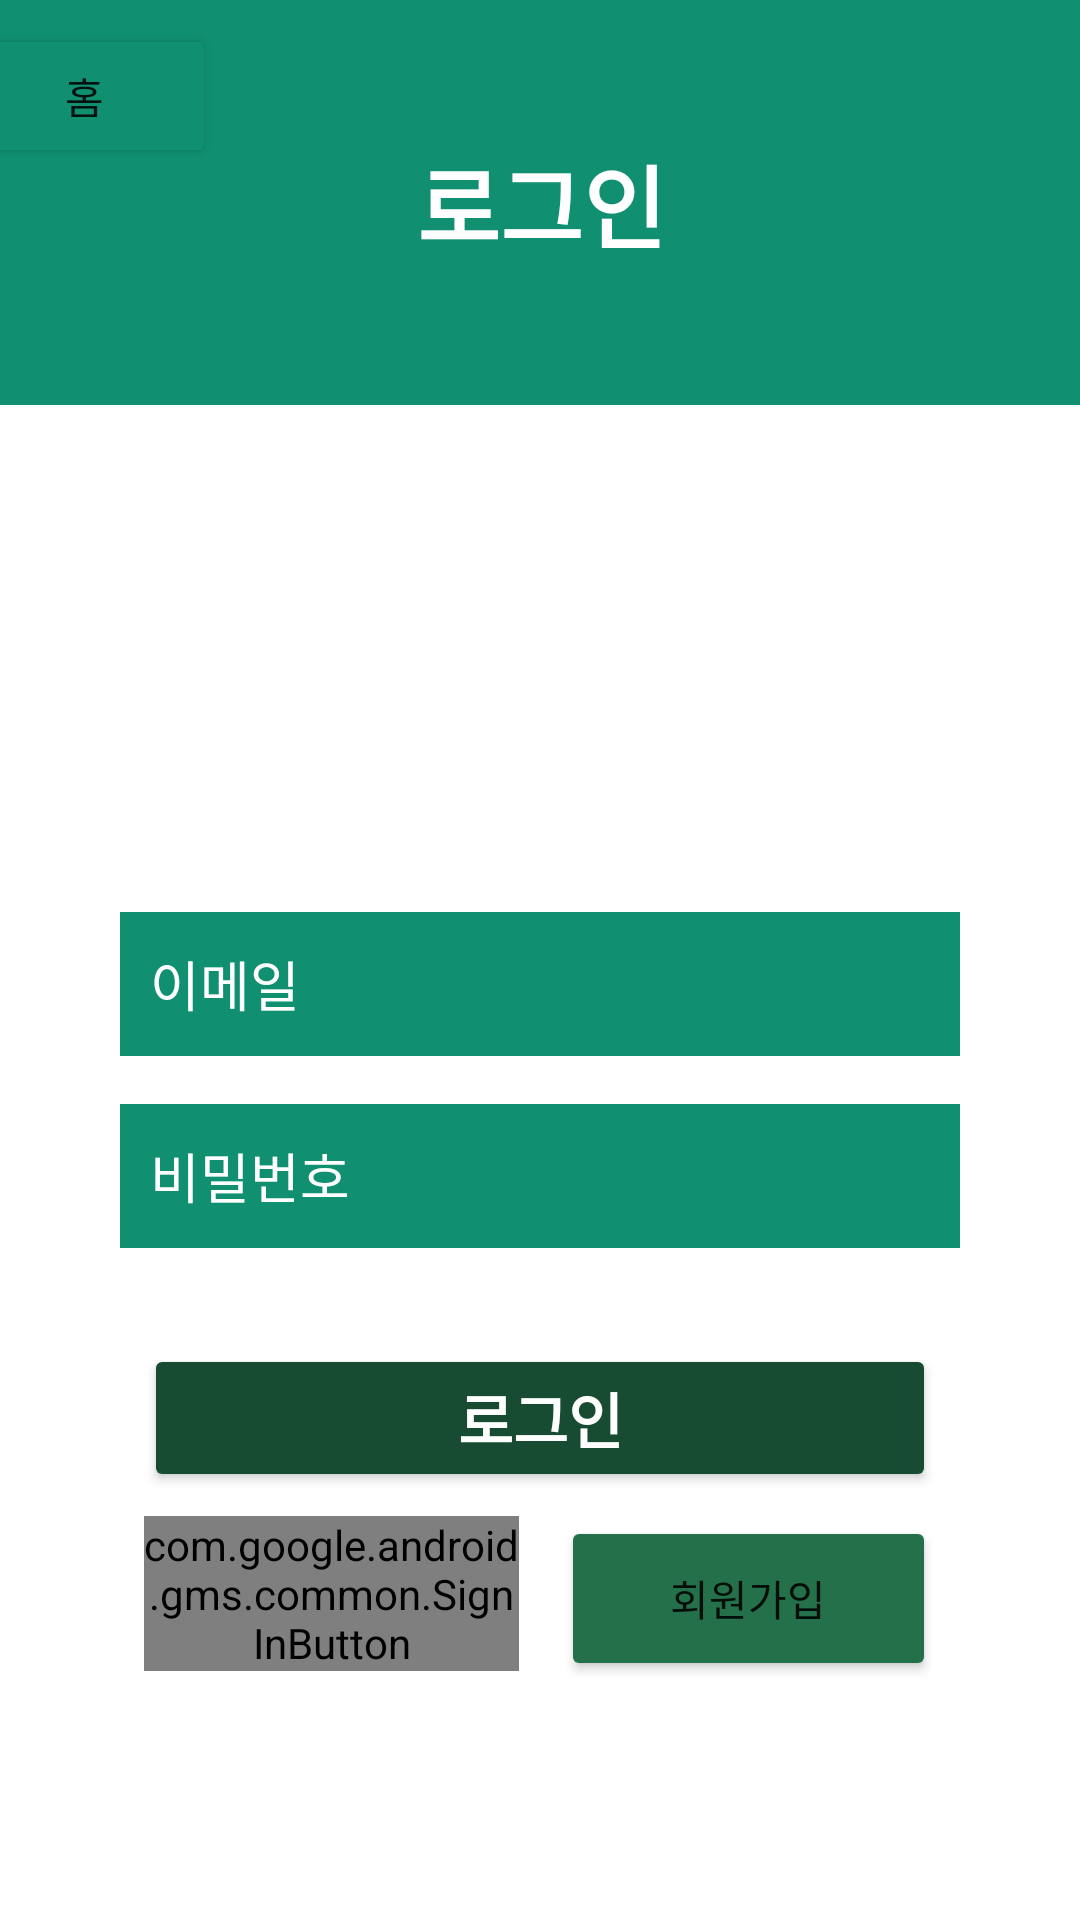

This screen was rendered from an Android layout file. Write that file and the resources it references.
<!-- AndroidManifest.xml: application theme Theme.WriteApplication -->
<!-- res/layout/activity_login.xml -->
<?xml version="1.0" encoding="utf-8"?>
<androidx.constraintlayout.widget.ConstraintLayout xmlns:android="http://schemas.android.com/apk/res/android"
    xmlns:app="http://schemas.android.com/apk/res-auto"
    xmlns:tools="http://schemas.android.com/tools"
    android:layout_width="match_parent"
    android:layout_height="match_parent"
    tools:context=".LoginActivity">


    <EditText
        android:id="@+id/et_email"
        android:layout_width="280dp"
        android:layout_height="wrap_content"
        android:layout_gravity="center"
        android:layout_marginStart="8dp"
        android:layout_marginTop="304dp"
        android:layout_marginEnd="8dp"
        android:background="#108F71"
        android:drawableStart="@drawable/ic_baseline_mail_outline_24"
        android:drawableLeft="@drawable/ic_baseline_mail_outline_24"
        android:ems="10"
        android:hint="이메일"
        android:inputType="textEmailAddress"
        android:minHeight="48dp"
        android:padding="10dp"
        app:layout_constraintEnd_toEndOf="parent"
        app:layout_constraintStart_toStartOf="parent"
        app:layout_constraintTop_toTopOf="parent"
        android:textColor="@color/white"
        android:textColorHint="@color/white"
        />

    <EditText
        android:id="@+id/et_pass"
        android:layout_width="280dp"
        android:layout_height="wrap_content"
        android:layout_marginStart="8dp"
        android:layout_marginTop="16dp"
        android:layout_marginEnd="8dp"
        android:ems="10"
        android:layout_gravity="center"
        android:padding="10dp"
        android:textColor="@color/white"
        android:textColorHint="@color/white"
        android:drawableStart="@drawable/ic_baseline_lock_24"
        android:drawableLeft="@drawable/ic_baseline_lock_24"
        android:background="#108F71"
        android:hint="비밀번호"
        android:inputType="textPassword"
        android:minHeight="48dp"
        app:layout_constraintEnd_toEndOf="@+id/et_email"
        app:layout_constraintStart_toStartOf="@+id/et_email"
        app:layout_constraintTop_toBottomOf="@+id/et_email"  />

    <Button
        android:id="@+id/btn_login"
        android:layout_width="0dp"
        android:layout_height="wrap_content"
        android:layout_marginStart="8dp"
        android:layout_marginTop="32dp"
        android:layout_marginEnd="8dp"
        android:text="로그인"
        android:textSize="20dp"
        android:textStyle="bold"
        android:textColor="@color/white"
        android:backgroundTint="#174C33"
        app:layout_constraintEnd_toEndOf="@+id/et_pass"
        app:layout_constraintHorizontal_bias="0.565"
        app:layout_constraintStart_toStartOf="@+id/et_pass"
        app:layout_constraintTop_toBottomOf="@+id/et_pass" />

    <Button
        android:id="@+id/btn_register2"
        android:layout_width="125dp"
        android:layout_height="55dp"
        android:layout_marginTop="8dp"
        android:backgroundTint="#23704B"
        android:text="회원가입"
        app:layout_constraintEnd_toEndOf="@+id/btn_login"
        app:layout_constraintHorizontal_bias="1.0"
        app:layout_constraintStart_toStartOf="@+id/et_pass"
        app:layout_constraintTop_toBottomOf="@+id/btn_login" />

    <com.google.android.gms.common.SignInButton
        android:id="@+id/login_button"
        android:layout_width="125dp"
        android:layout_height="wrap_content"
        android:layout_marginTop="8dp"
        android:text="Button"
        app:layout_constraintEnd_toStartOf="@+id/btn_register2"
        app:layout_constraintHorizontal_bias="0.0"
        app:layout_constraintStart_toStartOf="@+id/btn_login"
        app:layout_constraintTop_toBottomOf="@+id/btn_login" />

    <androidx.constraintlayout.widget.ConstraintLayout
        android:id="@+id/constraintLayout"
        android:layout_width="409dp"
        android:layout_height="135dp"
        android:background="#108F71"
        app:layout_constraintEnd_toEndOf="parent"
        app:layout_constraintStart_toStartOf="parent"
        app:layout_constraintTop_toTopOf="parent">

        <Button
            android:id="@+id/button_back3"
            android:layout_width="wrap_content"
            android:layout_height="wrap_content"
            android:layout_marginStart="8dp"
            android:layout_marginTop="8dp"
            android:backgroundTint="#108F71"
            android:text="홈"
            app:layout_constraintStart_toStartOf="parent"
            app:layout_constraintTop_toTopOf="parent" />

        <TextView
            android:id="@+id/textView"
            android:layout_width="wrap_content"
            android:layout_height="wrap_content"
            android:text="로그인"
            android:textColor="#ffffff"
            android:textSize="30dp"
            android:textStyle="bold"
            app:layout_constraintBottom_toBottomOf="parent"
            app:layout_constraintEnd_toEndOf="parent"
            app:layout_constraintStart_toStartOf="parent"
            app:layout_constraintTop_toTopOf="parent" />


    </androidx.constraintlayout.widget.ConstraintLayout>
</androidx.constraintlayout.widget.ConstraintLayout>
<!-- resources referenced by this layout -->
<resources>
  <style name="Theme.WriteApplication" parent="Theme.MaterialComponents.DayNight.NoActionBar">
          
          <item name="colorPrimary">@color/purple_500</item>
          <item name="colorPrimaryVariant">@color/purple_700</item>
          <item name="colorOnPrimary">@color/white</item>
          
          <item name="colorSecondary">@color/teal_200</item>
          <item name="colorSecondaryVariant">@color/teal_700</item>
          <item name="colorOnSecondary">@color/black</item>
          
          <item name="android:statusBarColor" tools:targetApi="l">?attr/colorPrimaryVariant</item>
          
      </style>
  <!-- not gathered from this repository: default colours our renderer supplied (Android Studio template values) -->
  <color name="purple_500">#FF6200EE</color>
  <color name="purple_700">#FF3700B3</color>
  <color name="teal_200">#FF03DAC5</color>
  <color name="teal_700">#FF018786</color>
  <color name="black">#FF000000</color>
  <color name="white">#FFFFFFFF</color>
</resources>
